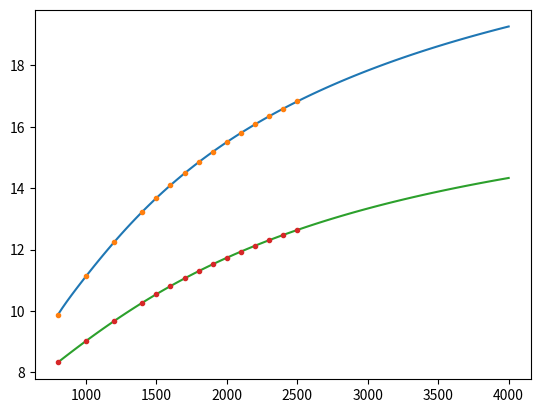

Reproduce this figure in Python.
MMH = [
    [800.0, 9.870, 8.322],
    [1000.0, 11.129, 9.021],
    [1200.0, 12.243, 9.672],
    [1400.0, 13.235, 10.270],
    [1500.0, 13.683, 10.548],
    [1600.0, 14.098, 10.811],
    [1700.0, 14.486, 11.061],
    [1800.0, 14.849, 11.298],
    [1900.0, 15.188, 11.523],
    [2000.0, 15.506, 11.735],
    [2100.0, 15.798, 11.936],
    [2200.0, 16.083, 12.126],
    [2300.0, 16.347, 12.307],
    [2400.0, 16.595, 12.478],
    [2500.0, 16.828, 12.640],
]


"""
NIST-JANAF curves:
h_f0, Delta h_3000K, a0, a1, a2, s_3000K
Methane
1 6 4 1 JANAF 1998 5C1H4(g)
-178951+5 776207+5 293365+1 155859-1 829571+5 938348+2298.15 556.11 C1H4(g)
-178951+5 641042+5 773728+1 994763-2-432912+6 873461+2 556. 900.11 C1H4(g)
-178951+5 554187+5 155374+2 423572-2-258699+7 835322+2 900. 1386.11 C1H4(g)
-178951+5 531261+5 225504+2 890864-3-715343+7 826142+2 1386. 2291.11 C1H4(g)
-178951+5 530806+5 254699+2 490271-4-123539+8 825980+2 2291. 6000.11 C1H4(g)

Ammonia
3 1 1 7 JANAF 1998 5H3N1(g)
-109699+5 511832+5 612325+1 776968-2 690229+4 812161+2298.15 657.11 H3N1(g)
-109699+5 450478+5 907120+1 484858-2-437174+6 783592+2 657. 1205.11 H3N1(g)
-109699+5 420508+5 149671+2 163732-2-337951+7 771232+2 1205. 2020.11 H3N1(g)
-109699+5 418153+5 198711+2 351145-4-101838+8 770368+2 2020. 3954.11 H3N1(g)
-109699+5 416210+5 199485+2-964654-4-325850+7 769778+2 3954. 6000.11 H3N1(g)
"""
if __name__ == "__main__":
    import numpy as np

    MMHTrans = list(zip(*MMH))

    fit1 = np.polynomial.polynomial.Polynomial.fit(
        np.power(MMHTrans[0], -1), MMHTrans[1], 5
    )
    fit2 = np.polynomial.polynomial.Polynomial.fit(
        np.power(MMHTrans[0], -1), MMHTrans[2], 5
    )
    input()
    from matplotlib import pyplot as plt

    x = np.linspace(800, 4000, 100)
    plt.plot(x, fit1(1 / x))
    plt.plot(MMHTrans[0], MMHTrans[1], ".")

    plt.plot(x, fit2(1 / x))
    plt.plot(MMHTrans[0], MMHTrans[2], ".")
    plt.show()
